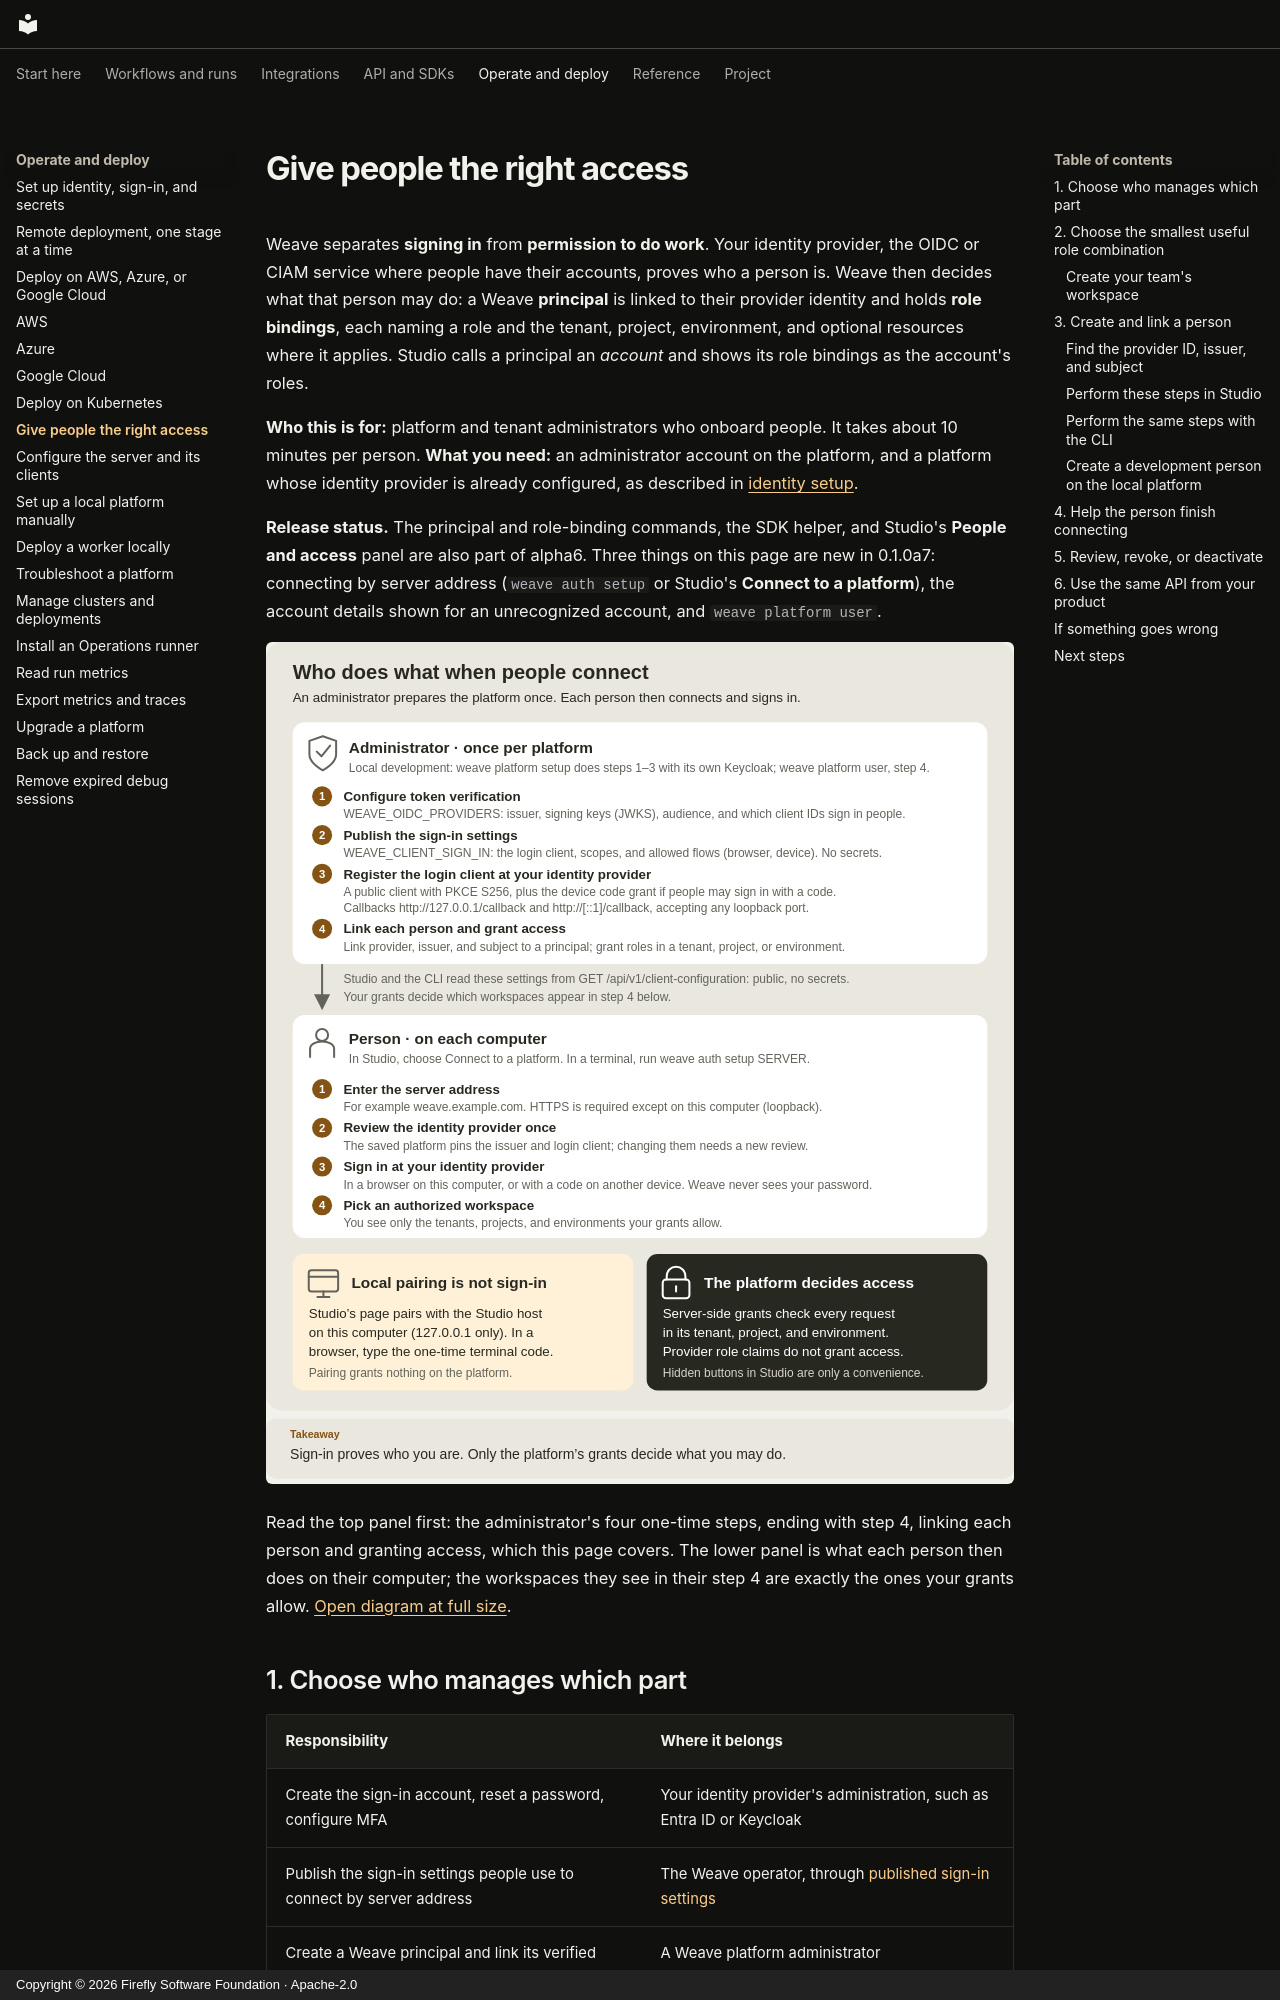

repository: fireflyframework/firefly-weave · page: guides/people-and-access/index.html · generator: mkdocs · copyright: Copyright © 2026 Firefly Software Foundation · Apache-2.0

<!--
Copyright 2026 Firefly Software Foundation.

Licensed under the Apache License, Version 2.0 (the "License");
you may not use this file except in compliance with the License.
You may obtain a copy of the License at

    http://www.apache.org/licenses/LICENSE-2.0

Unless required by applicable law or agreed to in writing, software
distributed under the License is distributed on an "AS IS" BASIS,
WITHOUT WARRANTIES OR CONDITIONS OF ANY KIND, either express or implied.
See the License for the specific language governing permissions and
limitations under the License.
Author: Firefly Software Foundation
SPDX-License-Identifier: Apache-2.0
-->

# Give people the right access

Weave separates **signing in** from **permission to do work**. Your identity
provider, the OIDC or CIAM service where people have their accounts, proves who
a person is. Weave then decides what that person may do: a Weave **principal** is linked
to their provider identity and holds **role bindings**, each naming a role and
the tenant, project, environment, and optional resources where it applies.
Studio calls a principal an *account* and shows its role bindings as the
account's roles.

**Who this is for:** platform and tenant administrators who onboard people. It
takes about 10 minutes per person. **What you need:** an administrator account
on the platform, and a platform whose identity provider is already configured,
as described in [identity setup](../operations/identity-and-secrets.md).

**Release status.** The principal and role-binding commands, the SDK helper,
and Studio's **People and access** panel are also part of alpha6. Three things
on this page are new in 0.1.0a7: connecting by server address
(`weave auth setup` or Studio's **Connect to a platform**), the account details
shown for an unrecognized account, and `weave platform user`.

![An administrator prepares sign-in once; each person connects, signs in, and picks a workspace their grants allow](../diagrams/sign-in-roles.svg)

Read the top panel first: the administrator's four one-time steps, ending with
step 4, linking each person and granting access, which this page covers. The
lower panel is what each person then does on their computer; the workspaces they
see in their step 4 are exactly the ones your grants allow.
[Open diagram at full size](../diagrams/sign-in-roles.svg).
